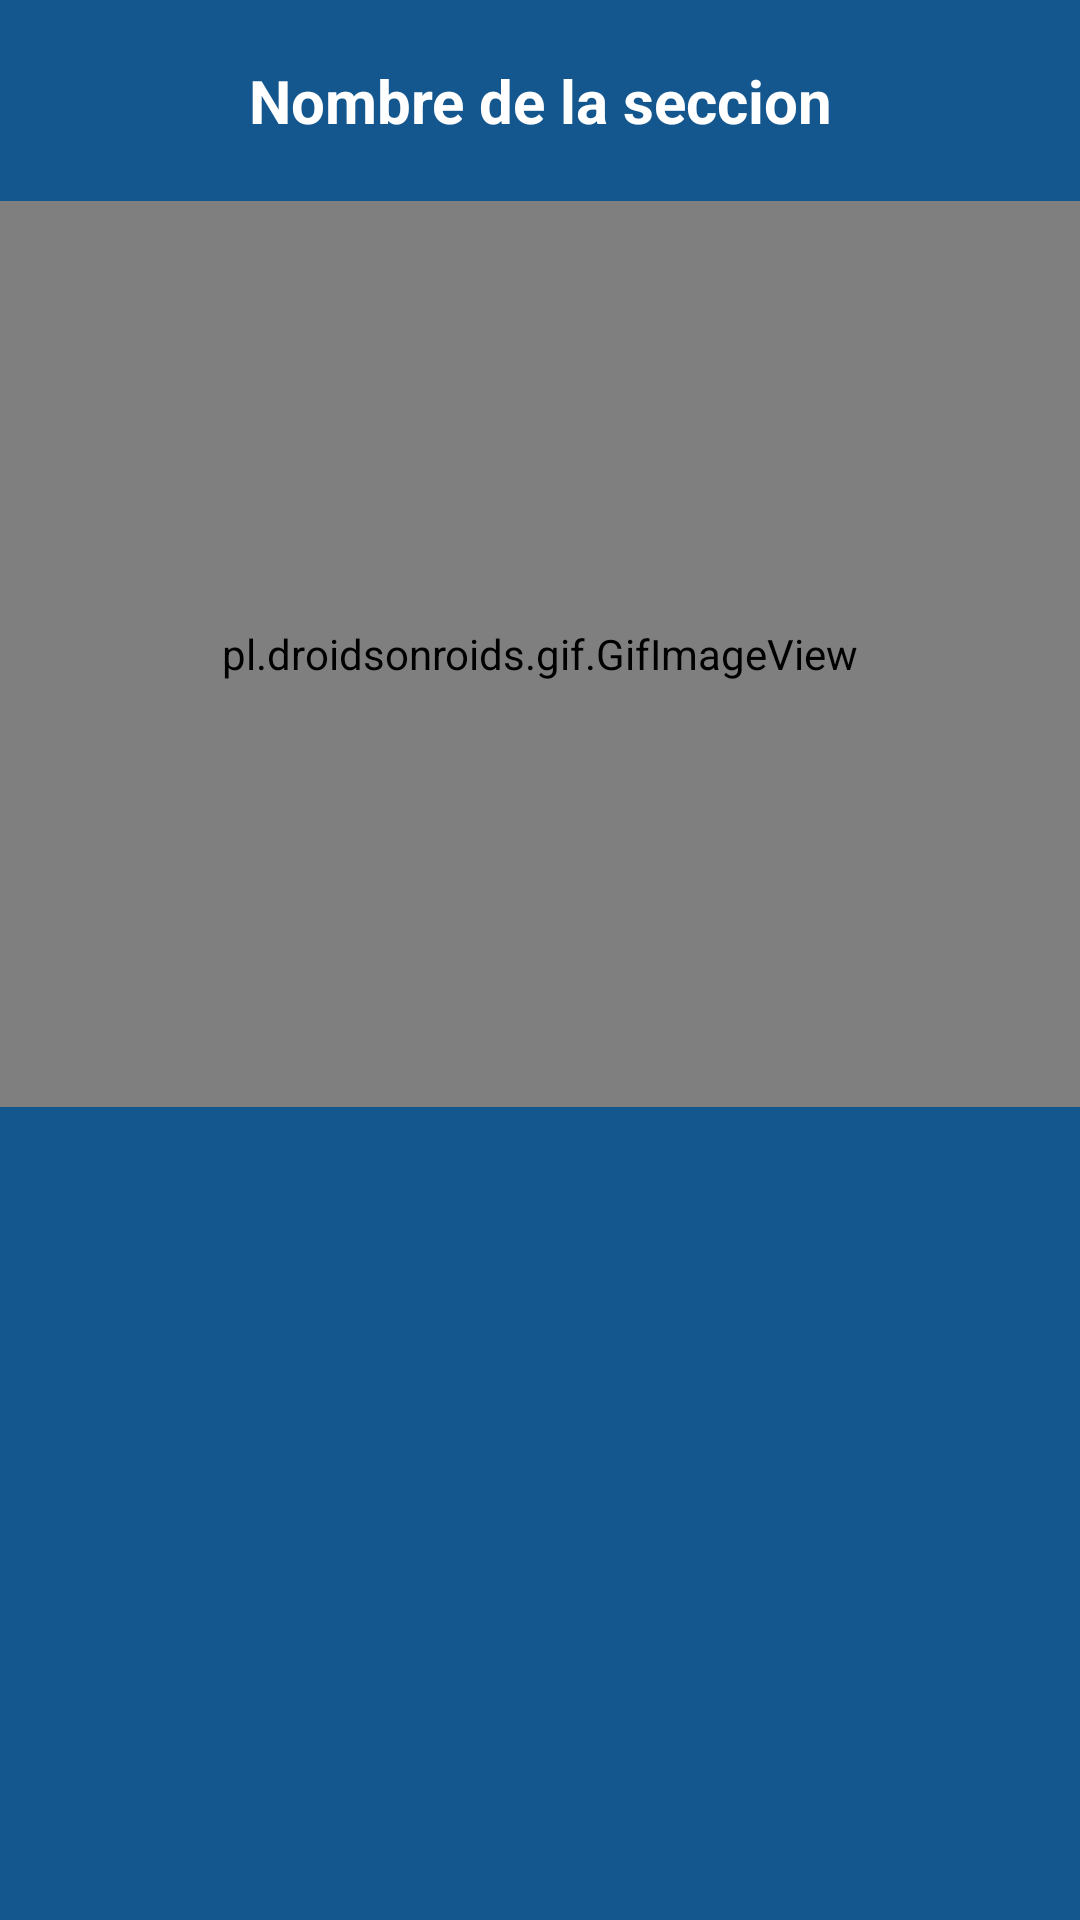

Here is an Android app screen rendered from its layout file. Give the layout XML and the strings, colors and styles it references.
<!-- AndroidManifest.xml: application theme Theme.NoteMe -->
<!-- res/layout/activity_tema.xml -->
<?xml version="1.0" encoding="utf-8"?>
<LinearLayout xmlns:android="http://schemas.android.com/apk/res/android"
    xmlns:app="http://schemas.android.com/apk/res-auto"
    xmlns:tools="http://schemas.android.com/tools"
    android:layout_width="match_parent"
    android:layout_height="match_parent"
    android:background="#13578E"
    android:orientation="vertical"
    tools:context=".TemaActivity">

    <TextView
        android:id="@+id/txtTema___"
        android:layout_width="match_parent"
        android:layout_height="wrap_content"
        android:layout_margin="20dp"
        android:text="Nombre de la seccion"
        android:textAlignment="center"
        android:textColor="#FFFFFF"
        android:textSize="20sp"
        android:textStyle="bold"
        android:typeface="normal"
        app:layout_constraintBottom_toBottomOf="parent"
        app:layout_constraintEnd_toEndOf="parent"
        app:layout_constraintHorizontal_bias="0.498"
        app:layout_constraintStart_toStartOf="parent"
        app:layout_constraintTop_toTopOf="parent"
        app:layout_constraintVertical_bias="0.084" />

    <pl.droidsonroids.gif.GifImageView
        android:id="@+id/gifImageView2"
        android:layout_width="match_parent"
        android:layout_height="302dp"
        android:src="@drawable/bob_learning"
        app:layout_constraintBottom_toTopOf="@+id/gifImageView"
        app:layout_constraintStart_toStartOf="parent"
        app:layout_constraintTop_toTopOf="parent" />

    <ListView
        android:id="@+id/subtopicListView"
        android:layout_width="match_parent"
        android:layout_height="match_parent"
        tools:listitem="@layout/subtopic_item" />

</LinearLayout>
<!-- res/layout/subtopic_item.xml (included above) -->
<?xml version="1.0" encoding="utf-8"?>
<LinearLayout xmlns:android="http://schemas.android.com/apk/res/android"
    android:orientation="horizontal"
    android:layout_width="match_parent"
    android:layout_height="match_parent"
    android:paddingTop="10dp">

        <LinearLayout
            android:layout_width="match_parent"
            android:layout_height="match_parent"
            android:orientation="vertical">

                <TextView
                    android:id="@+id/id_topic"
                    android:layout_width="wrap_content"
                    android:layout_height="wrap_content"
                    android:text="Subtopic Name"
                    android:textAlignment="center"
                    android:textStyle="bold"
                    android:visibility="gone"/>

                <TextView
                    android:id="@+id/topic_title"
                    android:layout_width="match_parent"
                    android:layout_height="wrap_content"
                    android:text="Subtopic Name"
                    android:textAlignment="center"
                    android:textSize="16sp"
                    android:textStyle="bold"
                    android:padding="10dp"
                    android:textColor="@color/white"/>
        </LinearLayout>

</LinearLayout>
<!-- resources referenced by this layout -->
<resources>
  <color name="white">#FFFFFFFF</color>
  <style name="Theme.NoteMe" parent="Theme.MaterialComponents.DayNight.DarkActionBar">
          
          <item name="colorPrimary">@color/purple_500</item>
          <item name="colorPrimaryVariant">@color/purple_700</item>
          <item name="colorOnPrimary">@color/white</item>
          
          <item name="colorSecondary">@color/teal_200</item>
          <item name="colorSecondaryVariant">@color/teal_700</item>
          <item name="colorOnSecondary">@color/black</item>
          
          <item name="android:statusBarColor" tools:targetApi="l">?attr/colorPrimaryVariant</item>
          
      </style>
  <color name="purple_500">#FF6200EE</color>
  <color name="purple_700">#FF3700B3</color>
  <color name="teal_200">#FF03DAC5</color>
  <color name="teal_700">#FF018786</color>
  <color name="black">#FF000000</color>
</resources>
